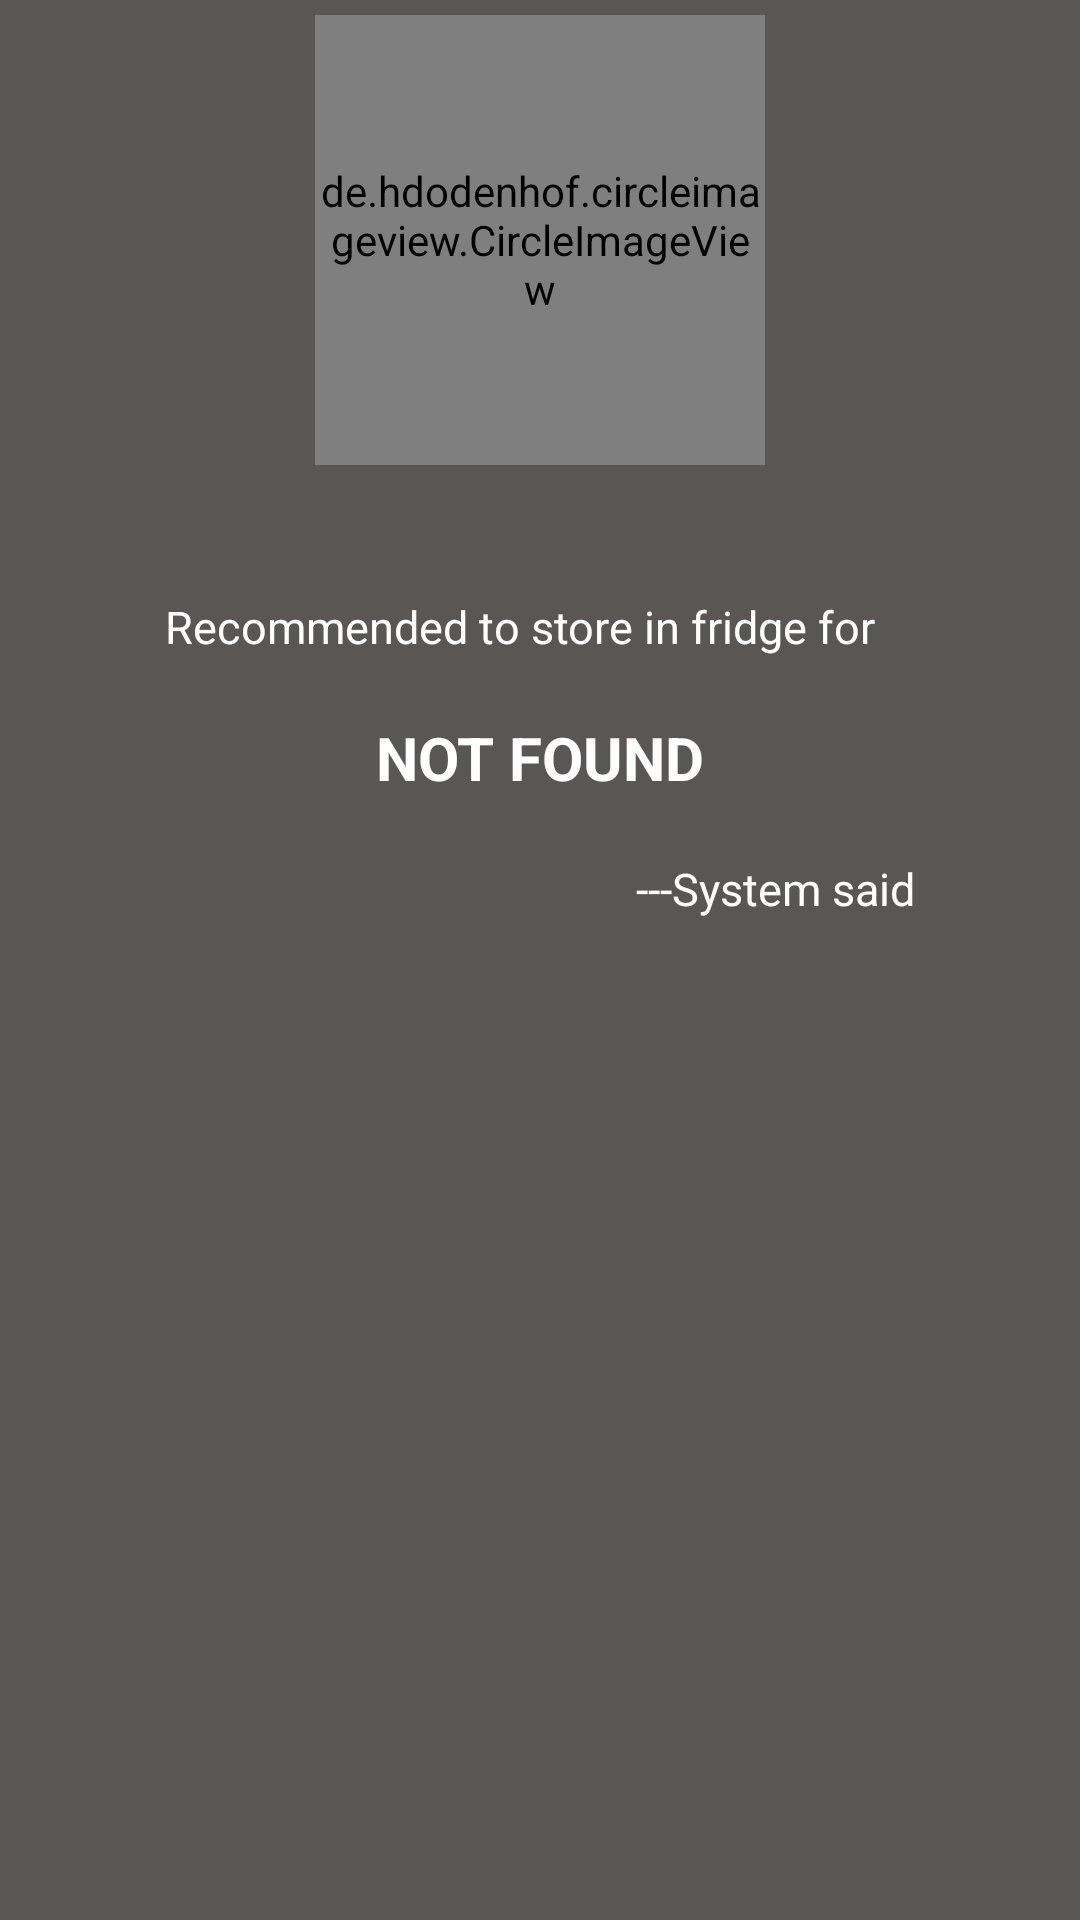

Write the Android layout XML for this screen, with the resource values it uses.
<!-- AndroidManifest.xml: application theme Theme.TestingFYP -->
<!-- res/layout/expirationdatepopup.xml -->
<?xml version="1.0" encoding="utf-8"?>
<LinearLayout xmlns:android="http://schemas.android.com/apk/res/android"
    android:orientation="vertical"
    android:layout_width="300dp"
    android:layout_height="475dp"
    android:background="@color/dark_gray"
    android:padding="5dp"
    android:layout_gravity="center">

    <ImageButton
        android:id="@+id/imgBtnClosePopOut"
        android:layout_width="wrap_content"
        android:layout_height="wrap_content"
        android:background="@drawable/clear_button"
        android:layout_gravity="end"/>

    <LinearLayout
        android:layout_width="wrap_content"
        android:layout_height="wrap_content"
        android:orientation="vertical"
        android:layout_gravity="center">
        <de.hdodenhof.circleimageview.CircleImageView
            android:id="@+id/civPopOutImg"
            android:layout_width="150dp"
            android:layout_height="150dp"
            android:layout_gravity="center"
            android:src="@drawable/icon_not_found"/>
        <TextView
            android:id="@+id/tvItemCategoryHint"
            android:layout_width="wrap_content"
            android:layout_height="wrap_content"
            android:textStyle="bold"
            android:textSize="25sp"
            android:fontFamily="sans-serif-black"
            android:layout_gravity="center"
            android:textColor="@color/white"/>
    </LinearLayout>
    <LinearLayout
        android:layout_width="wrap_content"
        android:layout_height="wrap_content"
        android:orientation="vertical"
        android:layout_gravity="center">
        <TextView
            android:id="@+id/tvItemExpiryDetailsText"
            android:layout_width="250dp"
            android:layout_height="wrap_content"
            android:layout_margin="10dp"
            android:text="Recommended to store in fridge for "
            android:textSize="15sp"
            android:textColor="@color/white"/>
        <TextView
            android:id="@+id/tvItemShelfLifeHint"
            android:layout_width="250dp"
            android:layout_height="wrap_content"
            android:layout_margin="10dp"
            android:text="NOT FOUND"
            android:textAlignment="center"
            android:textSize="20sp"
            android:textColor="@color/white"
            android:textStyle="bold"/>
        <TextView
            android:id="@+id/tvSaidBySystem"
            android:layout_width="wrap_content"
            android:layout_height="wrap_content"
            android:text="---System said"
            android:layout_gravity="end"
            android:textColor="@color/white"
            android:textSize="15sp"
            android:layout_margin="10dp"/>
    </LinearLayout>



</LinearLayout>
<!-- resources referenced by this layout -->
<resources>
  <color name="dark_gray">#595656</color>
  <color name="white">#FFFFFFFF</color>
  <!-- drawable icon_not_found: vector/xml drawable (drawable, 3991 chars, omitted) -->
  <style name="Theme.TestingFYP" parent="Theme.MaterialComponents.Light.NoActionBar">
          
          <item name="colorPrimary">@color/purple_500</item>
          <item name="colorPrimaryVariant">@color/purple_700</item>
          <item name="colorOnPrimary">@color/white</item>
          
          <item name="colorSecondary">@color/teal_200</item>
          <item name="colorSecondaryVariant">@color/teal_700</item>
          <item name="colorOnSecondary">@color/black</item>
          
          <item name="android:statusBarColor" tools:targetApi="l">?attr/colorPrimaryVariant</item>
          
      </style>
  <color name="purple_500">#FF6200EE</color>
  <color name="purple_700">#FF3700B3</color>
  <color name="teal_200">#FF03DAC5</color>
  <color name="teal_700">#FF018786</color>
  <color name="black">#FF000000</color>
</resources>
